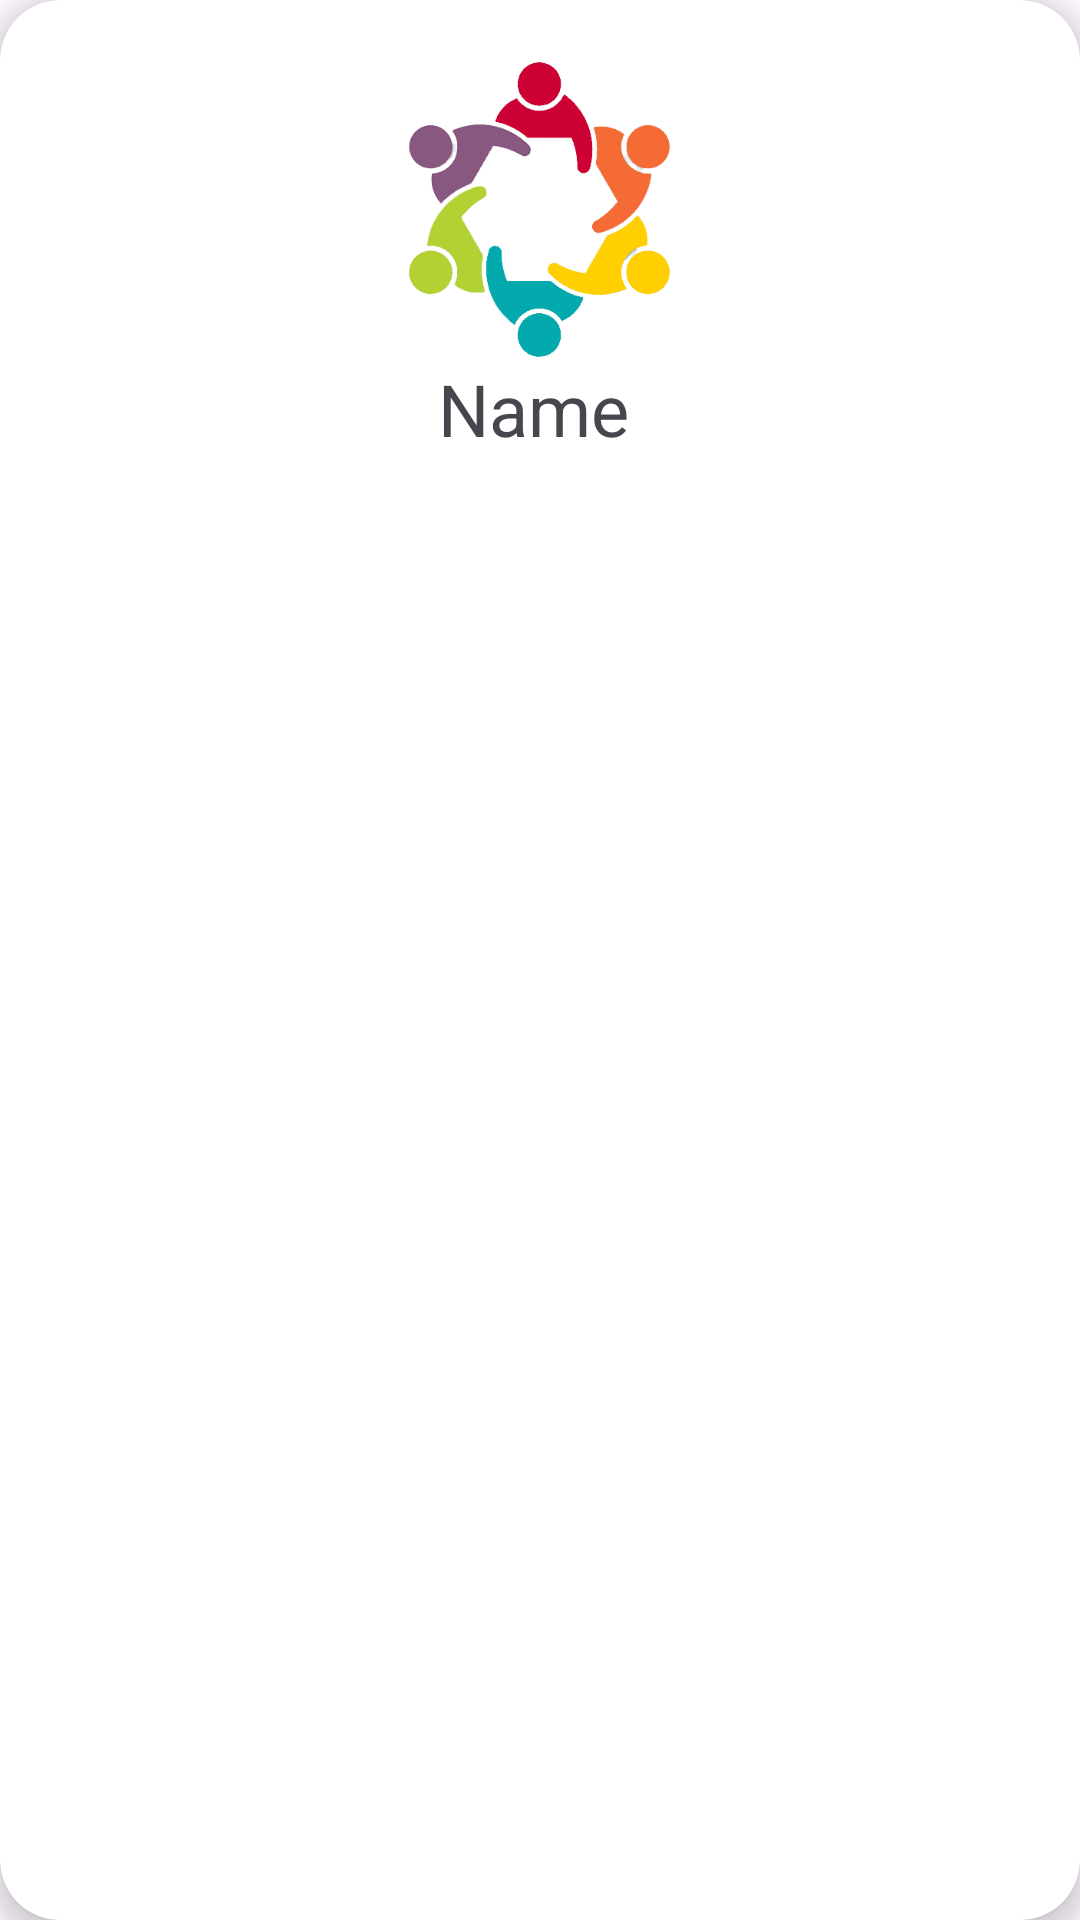

Layout XML and referenced resources for this Android screen:
<!-- AndroidManifest.xml: application theme Theme.Class29_GridViewDemo -->
<!-- res/layout/custom_layout.xml -->
<?xml version="1.0" encoding="utf-8"?>
<androidx.cardview.widget.CardView xmlns:android="http://schemas.android.com/apk/res/android"
    xmlns:tools="http://schemas.android.com/tools"
    android:layout_width="wrap_content"
    android:layout_height="wrap_content"
    xmlns:app="http://schemas.android.com/apk/res-auto"
    app:cardElevation="5dp"
    app:cardCornerRadius="20dp"
    android:layout_margin="20dp">
    <androidx.constraintlayout.widget.ConstraintLayout
        android:layout_width="match_parent"
        android:layout_height="match_parent"
        android:padding="20dp">


        <ImageView
            android:id="@+id/teamImg"
            android:layout_width="100dp"
            android:layout_height="100dp"
            android:src="@drawable/teamwork"
            app:layout_constraintEnd_toEndOf="parent"
            app:layout_constraintStart_toStartOf="parent"
            app:layout_constraintTop_toTopOf="parent" />

        <TextView
            android:id="@+id/name"
            android:layout_width="wrap_content"
            android:layout_height="wrap_content"
            android:text="Name"
            android:textSize="24sp"
            app:layout_constraintEnd_toEndOf="@+id/teamImg"
            app:layout_constraintHorizontal_bias="0.444"
            app:layout_constraintStart_toStartOf="@+id/teamImg"
            app:layout_constraintTop_toBottomOf="@+id/teamImg" />


    </androidx.constraintlayout.widget.ConstraintLayout>

</androidx.cardview.widget.CardView>
<!-- resources referenced by this layout -->
<resources>
  <!-- drawable teamwork: png bitmap (drawable, 27252 bytes) -->
  <style name="Theme.Class29_GridViewDemo" parent="Base.Theme.Class29_GridViewDemo" />
  <style name="Base.Theme.Class29_GridViewDemo" parent="Theme.Material3.DayNight.NoActionBar">
          
          
      </style>
</resources>
